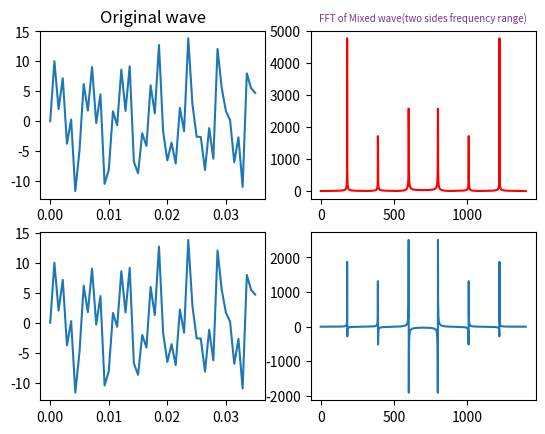

This figure's Python source:
import numpy as np
from scipy.fftpack import fft,ifft
import matplotlib.pyplot as plt
import seaborn


#采样点选择1400个，因为设置的信号频率分量最高为600赫兹，根据采样定理知采样频率要大于信号频率2倍，所以这里设置采样频率为1400赫兹（即一秒内有1400个采样点，一样意思的）
x=np.linspace(0,1,1400)      

#设置需要采样的信号，频率分量有180，390和600
y=7*np.sin(2*np.pi*180*x) + 2.8*np.sin(2*np.pi*390*x)+5.1*np.sin(2*np.pi*600*x)

yy=fft(y)                     #快速傅里叶变换
yreal = yy.real               # 获取实数部分
yimag = yy.imag               # 获取虚数部分

yf=abs(fft(y))                # 取绝对值
yf1=abs(fft(y))/len(x)           #归一化处理
yf2 = yf1[range(int(len(x)/2))]  #由于对称性，只取一半区间

xf = np.arange(len(y))        # 频率
xf1 = xf
xf2 = xf[range(int(len(x)/2))]  #取一半区间


plt.subplot(221)
plt.plot(x[0:50],y[0:50])   
plt.title('Original wave')

plt.subplot(222)
plt.plot(xf,yf,'r')
plt.title('FFT of Mixed wave(two sides frequency range)',fontsize=7,color='#7A378B')  #注意这里的颜色可以查询颜色代码表

# plt.subplot(223)
# plt.plot(xf1,yf1,'g')
# plt.title('FFT of Mixed wave(normalization)',fontsize=9,color='r')

# plt.subplot(224)
# plt.plot(xf2,yf2,'b')
# plt.title('FFT of Mixed wave)',fontsize=10,color='#F08080')
# plt.show()

_yf= fft(y)
_y = np.fft.ifft(_yf);
plt.subplot(223)
plt.plot(x[0:50],_y[0:50]);

plt.subplot(224)
plt.plot(xf,_yf)
print("len:",len(xf),len(_yf));

plt.show()